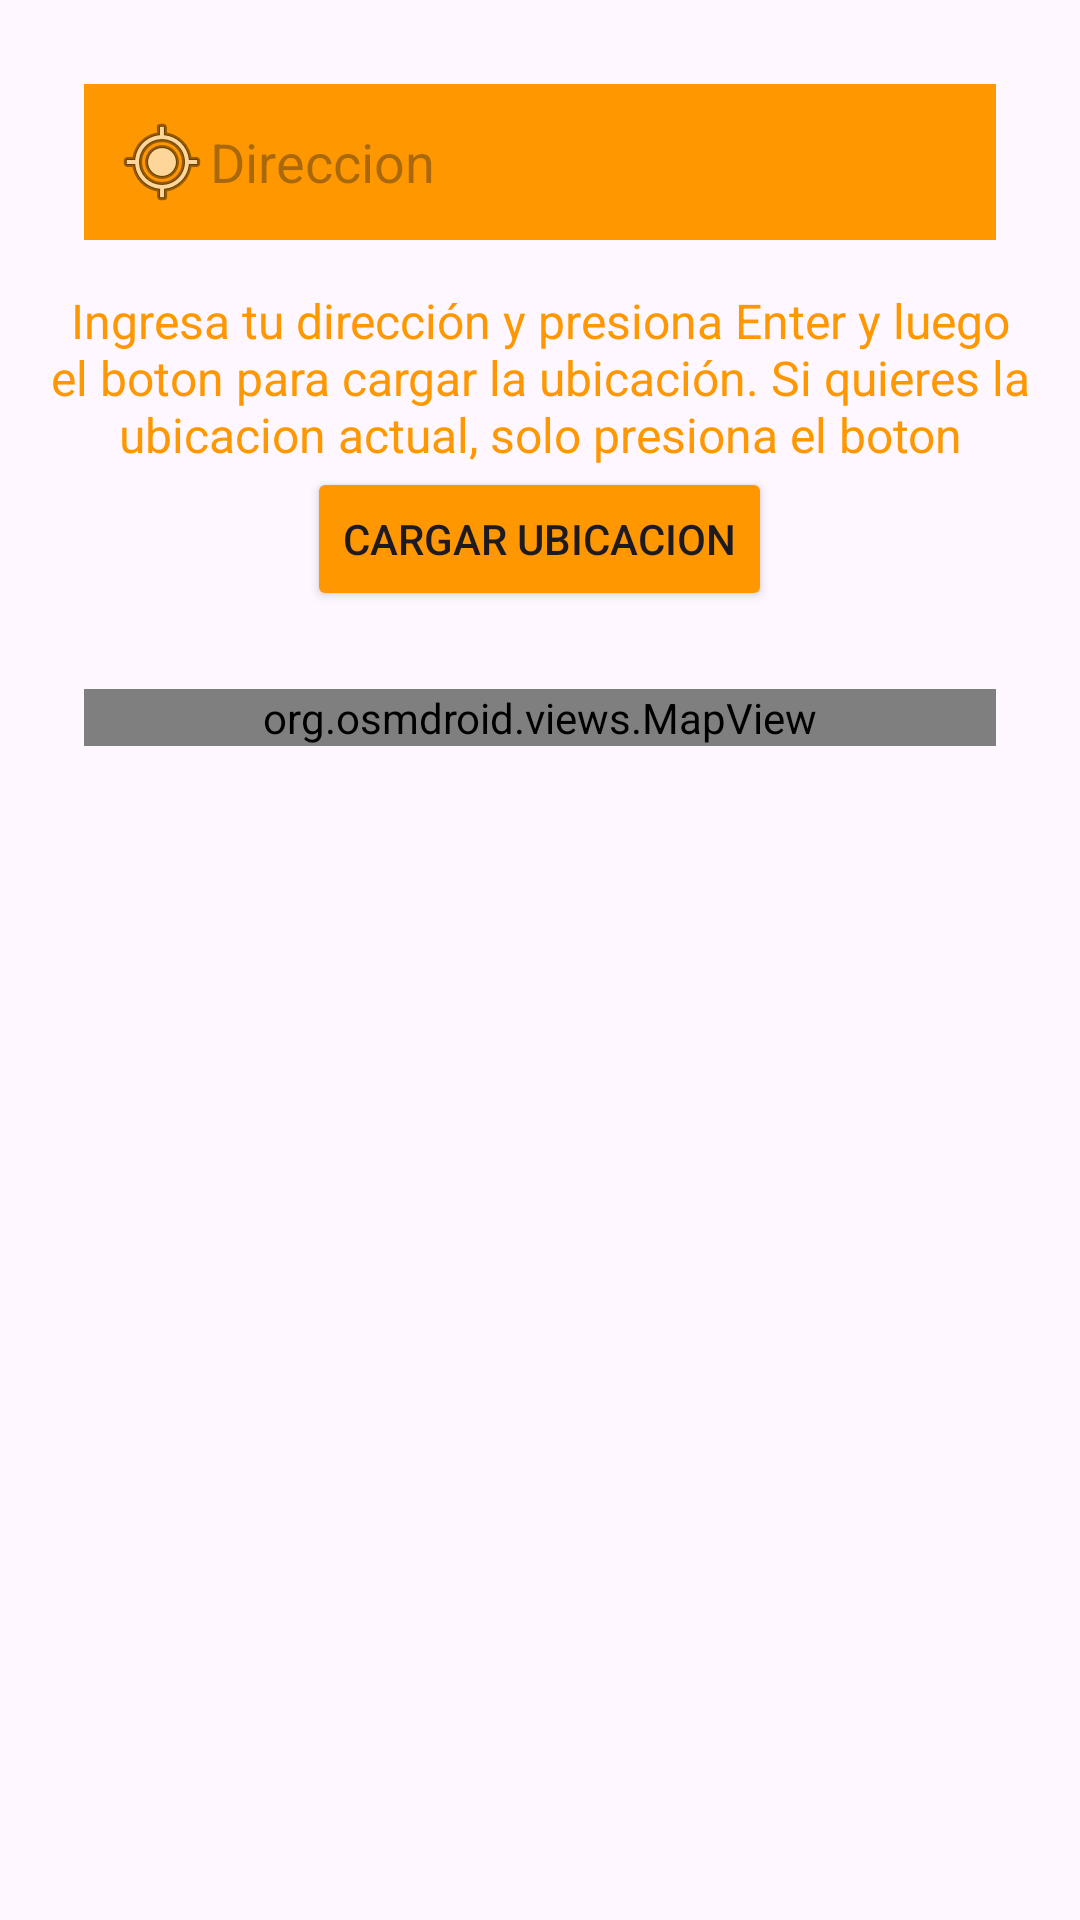

Android layout source for this screen:
<!-- AndroidManifest.xml: application theme Theme.foodradar -->
<!-- res/layout/mapa_restaurante.xml -->
<RelativeLayout xmlns:android="http://schemas.android.com/apk/res/android"
    xmlns:tools="http://schemas.android.com/tools"
    android:layout_width="match_parent"
    android:layout_height="match_parent"
    xmlns:app="http://schemas.android.com/apk/res-auto"
    tools:context=".logic.MapaRestaurante"
    android:padding="12dp">

    <EditText
        android:id="@+id/etDireccion"
        android:layout_width="match_parent"
        android:layout_height="wrap_content"
        android:padding="10dp"
        android:layout_marginTop="16dp"
        android:hint="Direccion"
        android:background="@color/Normal"
        android:drawableLeft="@android:drawable/ic_menu_mylocation"
        android:inputType="text"
        android:layout_marginEnd="16dp"
        android:layout_marginStart="16dp"/>

    <TextView
        android:id="@+id/tvInstrucciones"
        android:layout_width="wrap_content"
        android:layout_height="wrap_content"
        android:layout_marginTop="16dp"
        android:layout_centerHorizontal="true"
        android:layout_below="@id/etDireccion"
        android:textAlignment="center"
        android:text="Ingresa tu dirección y presiona Enter y luego el boton para cargar la ubicación. Si quieres la ubicacion actual, solo presiona el boton"
        android:textColor="@color/Normal"
        android:textSize="16sp"/>


    <Button
        android:id="@+id/BotonMapa"
        android:layout_width="wrap_content"
        android:layout_height="wrap_content"
        android:layout_centerHorizontal="true"
        android:layout_below="@id/tvInstrucciones"
        android:text="Cargar ubicacion"
        android:backgroundTint="@color/Normal" />


    <FrameLayout
        android:id="@+id/fragment_container"
        android:layout_width="match_parent"
        android:layout_below="@id/BotonMapa"
        android:layout_height="wrap_content"
        android:orientation="horizontal"
        android:layout_marginTop="10dp">

        <org.osmdroid.views.MapView
            android:id="@+id/osmMapRestaurante"
            android:layout_width="match_parent"
            android:layout_height="match_parent"
            android:layout_margin="16dp"
            app:layout_constraintBottom_toBottomOf="parent"
            app:layout_constraintEnd_toEndOf="parent"
            app:layout_constraintStart_toStartOf="parent"
            app:layout_constraintTop_toTopOf="parent" />

    </FrameLayout>

</RelativeLayout>
<!-- resources referenced by this layout -->
<resources>
  <color name="Normal">#FF9800</color>
  <style name="Theme.foodradar" parent="Base.Theme.foodradar" />
  <style name="Base.Theme.foodradar" parent="Theme.Material3.DayNight.NoActionBar">
          
          <item name="colorPrimary">@color/naranjaPrincipal</item>
      </style>
  <color name="naranjaPrincipal">#EF9F27</color>
</resources>
